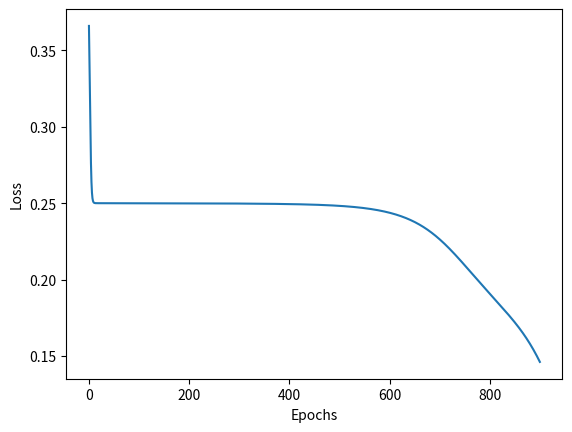

The matplotlib source for this figure:
import numpy as np
from matplotlib import pyplot as plt

# --- 1. Setup the Data ---
# XOR inputs and corresponding labels
X = np.array([[0, 0], [0, 1], [1, 0], [1, 1]])
y = np.array([[0], [1], [1], [0]])

# --- 2. Define Architecture and Initialize Weights ---
input_neurons = 2
hidden_neurons = 2
output_neurons = 1

hidden_weights = np.random.rand(input_neurons, hidden_neurons)
hidden_bias = np.random.rand(1, hidden_neurons)
output_weights = np.random.rand(hidden_neurons, output_neurons)
output_bias = np.random.rand(1, output_neurons)


# --- Define Activation Function and its Derivative ---
def sigmoid(x):
    return 1 / (1 + np.exp(-x))


def sigmoid_derivative(x):
    return x * (1 - x)


# --- Training the Network ---
learning_rate = 0.7
epochs = 900
loss_history = []

print("Training started...")
for i in range(epochs):
    # --- Forward Propagation ---
    hidden_layer_input = np.dot(X, hidden_weights) + hidden_bias
    hidden_layer_activation = sigmoid(hidden_layer_input)
    output_layer_input = np.dot(hidden_layer_activation, output_weights) + output_bias
    predicted_output = sigmoid(output_layer_input)

    # --- Backpropagation ---
    error = y - predicted_output

    # This is the corrected line
    d_predicted_output = error * sigmoid_derivative(predicted_output)

    # The rest of the backpropagation logic
    error_hidden_layer = d_predicted_output.dot(output_weights.T)
    d_hidden_layer = error_hidden_layer * sigmoid_derivative(hidden_layer_activation)

    # --- Update Weights and Biases ---
    output_weights += hidden_layer_activation.T.dot(d_predicted_output) * learning_rate
    output_bias += np.sum(d_predicted_output, axis=0, keepdims=True) * learning_rate
    hidden_weights += X.T.dot(d_hidden_layer) * learning_rate
    hidden_bias += np.sum(d_hidden_layer, axis=0, keepdims=True) * learning_rate

    loss_history.append(np.mean(np.square(error)))
    loss = np.mean(np.square(error))
    print(f"Epoch {i}, Loss: {loss:.4f}")


print("\nTraining finished!")

# --- Making Predictions ---
print("\nPredictions after training:")
print("Input | Raw Output   | Rounded Prediction")
print("------------------------------------------")
raw_outputs = sigmoid(sigmoid(np.dot(X, hidden_weights) + hidden_bias).dot(output_weights) + output_bias)
for i in range(len(X)):
    raw_output = raw_outputs[i][0]
    rounded = 1 if raw_output > 0.5 else 0
    print(f"{X[i]}  | {raw_output:.8f} | {rounded}")

x = np.linspace(0, epochs, epochs)
y = loss_history

plt.plot(x, loss_history)
plt.xlabel("Epochs")
plt.ylabel("Loss")
plt.show()